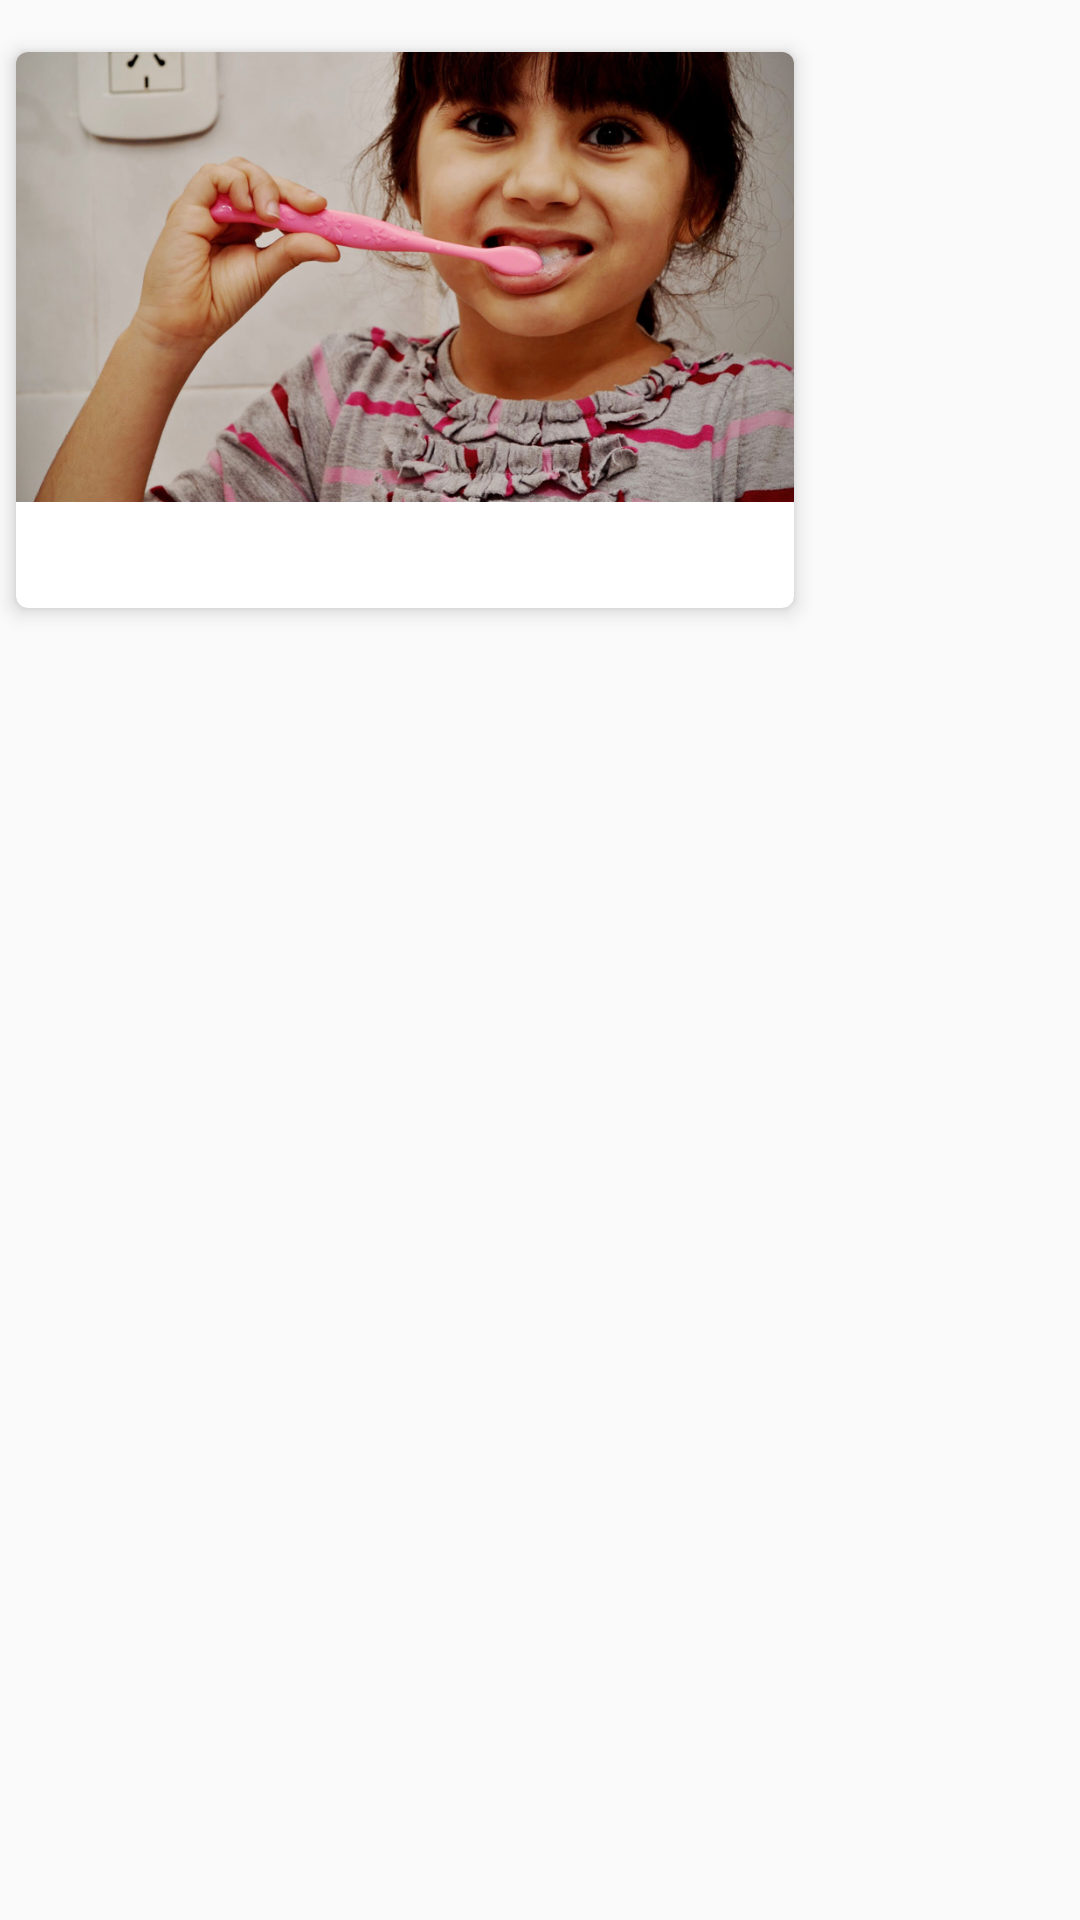

Write the Android layout XML for this screen, with the resource values it uses.
<!-- AndroidManifest.xml: application theme AppTheme -->
<!-- res/layout/slide_card_image_text_layout.xml -->
<?xml version="1.0" encoding="utf-8"?>
<LinearLayout xmlns:android="http://schemas.android.com/apk/res/android"
    xmlns:card_view="http://schemas.android.com/apk/res-auto"
    xmlns:tools="http://schemas.android.com/tools"
    android:orientation="vertical"
    android:layout_width="wrap_content"
    android:layout_height="wrap_content">

    <android.support.v7.widget.CardView
        android:id="@+id/slide_container"
        android:layout_width="@dimen/screenplay_editor_card_width"
        android:layout_height="@dimen/screenplay_editor_card_height"
        android:layout_marginTop="10dp"
        android:layout_marginBottom="8dp"
        card_view:cardUseCompatPadding="true"
        card_view:cardCornerRadius="4dp"
        card_view:cardElevation="4dp">

        <RelativeLayout
            android:layout_width="match_parent"
            android:layout_height="match_parent"
            android:orientation="vertical">
            <ImageView
                android:id="@+id/slide_img"
                android:layout_width="match_parent"
                android:layout_height="150dp"
                android:src="@drawable/cepillo"
                android:scaleType="centerCrop"
                android:layout_alignParentTop="true"
                android:layout_alignParentLeft="true"
                android:layout_alignParentStart="true" />


            <TextView
                style="@style/Text.Body.Medium"
                android:id="@+id/slide_txt"
                android:layout_width="wrap_content"
                android:layout_height="wrap_content"
                tools:text="Description"
                android:layout_alignParentBottom="true"
                android:layout_centerHorizontal="true"
                android:textAllCaps="true"
                android:padding="@dimen/margin_small"
                />
        </RelativeLayout>
    </android.support.v7.widget.CardView>
    </LinearLayout>
<!-- resources referenced by this layout -->
<resources>
  <dimen name="margin_small">8dp</dimen>
  <dimen name="screenplay_editor_card_height">200dp</dimen>
  <dimen name="screenplay_editor_card_width">270dp</dimen>
  <!-- drawable cepillo: png bitmap (drawable, 611588 bytes) -->
  <style name="Text.Body.Medium">
          <item name="android:textSize">@dimen/font_size_medium</item>
          <item name="android:typeface">serif</item>
          
      </style>
  <style name="AppTheme" parent="Theme.AppCompat.Light.NoActionBar">
          
          <item name="windowActionBar">false</item>
      </style>
  <dimen name="font_size_medium">26sp</dimen>
</resources>
